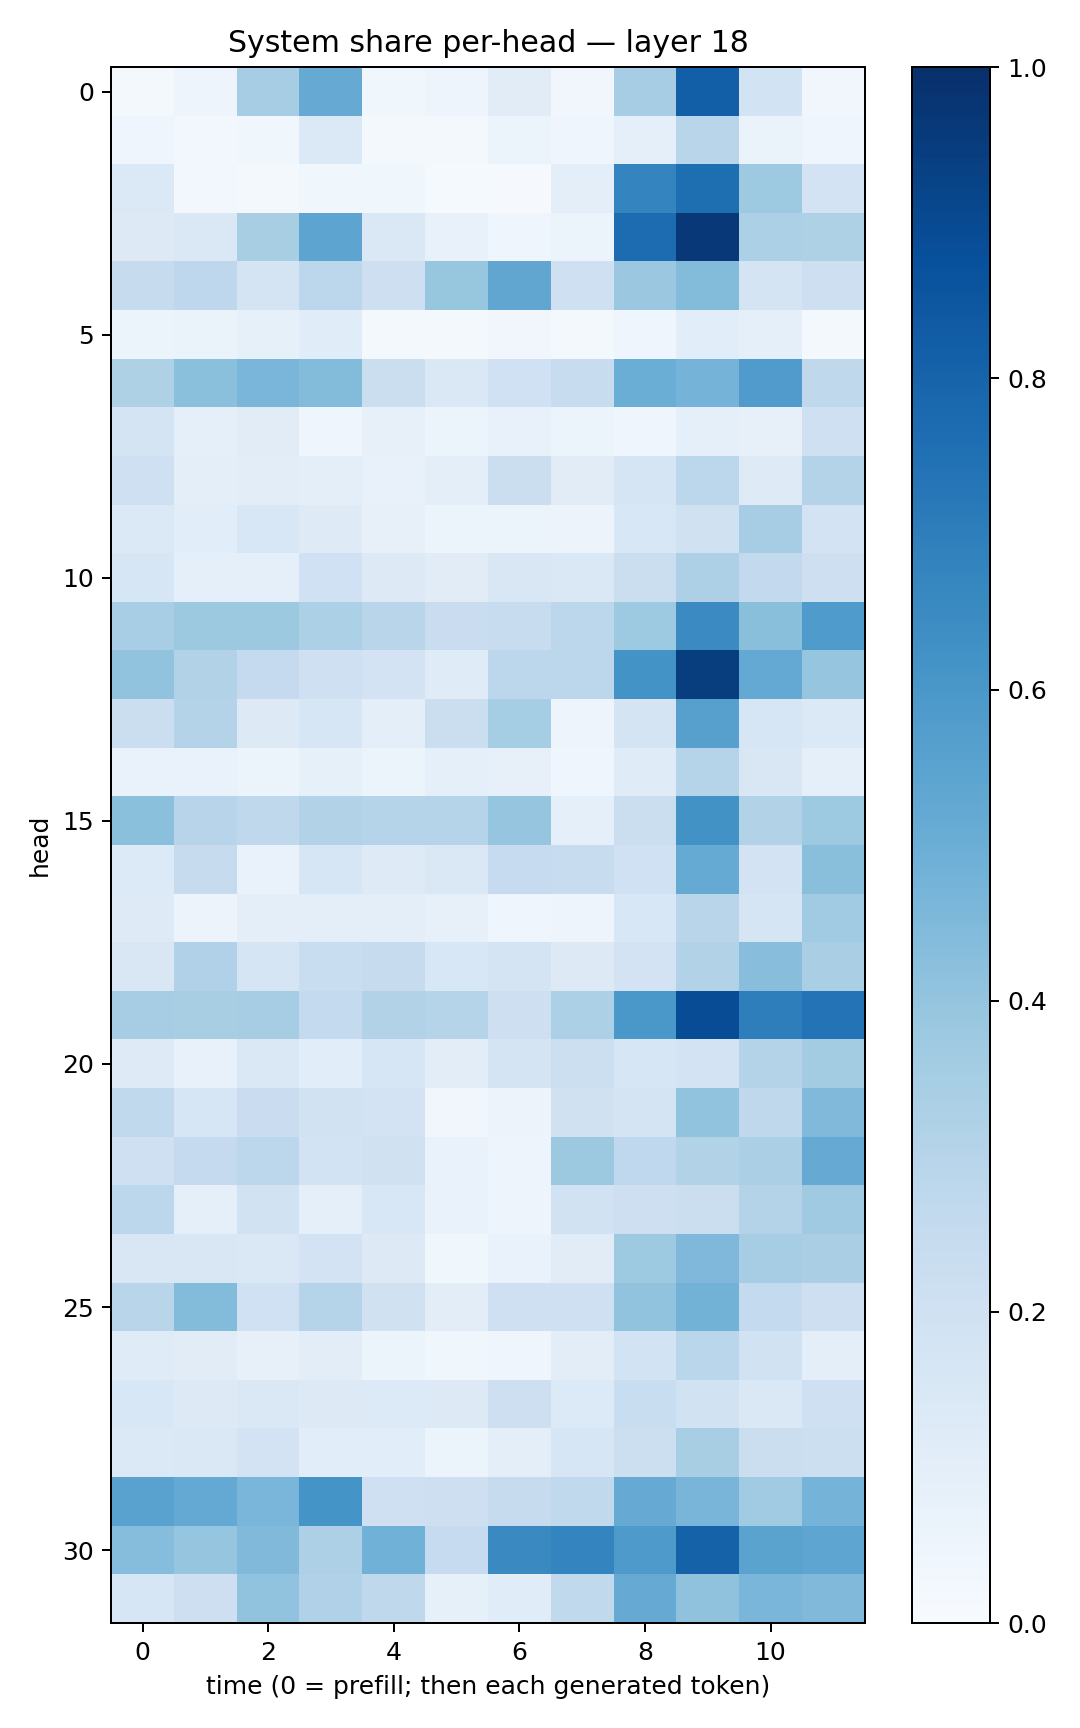

The data file committed next to this chart (first rows):
0.017202858, 0.050506324, 0.34906247, 0.51247334, 0.03793539, 0.047085233, 0.11300187, 0.032698136, 0.3487732, 0.8168482, 0.18430553, 0.03461467
0.04049, 0.02419, 0.03715, 0.1384, 0.02298, 0.01767, 0.06125, 0.04117, 0.08684, 0.2914, 0.06618, 0.04601
0.1398, 0.02458, 0.02111, 0.03554, 0.03894, 0.01432, 0.01101, 0.09437, 0.6726, 0.76, 0.3722, 0.1834
0.1259, 0.1428, 0.3412, 0.5401, 0.146, 0.07397, 0.04622, 0.05448, 0.7665, 0.9666, 0.3303, 0.3234
0.2438, 0.2749, 0.1771, 0.2811, 0.212, 0.3921, 0.5325, 0.2073, 0.3816, 0.4409, 0.1785, 0.2147
0.05872, 0.06367, 0.08409, 0.1158, 0.01889, 0.01988, 0.03185, 0.01867, 0.04585, 0.1081, 0.08743, 0.02066
0.3217, 0.4202, 0.4636, 0.4383, 0.2207, 0.1457, 0.2018, 0.2406, 0.5023, 0.4761, 0.5786, 0.2724
0.1758, 0.09245, 0.1128, 0.04245, 0.08093, 0.05878, 0.07544, 0.05901, 0.04571, 0.08847, 0.08034, 0.2104
0.2039, 0.09474, 0.105, 0.09719, 0.07597, 0.0967, 0.22, 0.1121, 0.1693, 0.2781, 0.1218, 0.3078
0.1392, 0.1077, 0.155, 0.1229, 0.07906, 0.05345, 0.06102, 0.05627, 0.153, 0.1984, 0.348, 0.1824
0.157, 0.09116, 0.09274, 0.2014, 0.1313, 0.1121, 0.1491, 0.1456, 0.2261, 0.3249, 0.2606, 0.2131
0.3453, 0.377, 0.3779, 0.3309, 0.2897, 0.2275, 0.2349, 0.2799, 0.3731, 0.6488, 0.4222, 0.5837
0.4042, 0.3128, 0.2519, 0.2096, 0.1803, 0.1208, 0.2797, 0.2804, 0.6208, 0.9463, 0.5221, 0.3949
0.2203, 0.3082, 0.1274, 0.1578, 0.09892, 0.2242, 0.3517, 0.04975, 0.1737, 0.5619, 0.1605, 0.1389
0.06864, 0.06989, 0.05104, 0.08334, 0.06149, 0.09131, 0.07855, 0.03931, 0.1177, 0.3037, 0.1519, 0.08819
0.4206, 0.2931, 0.2731, 0.3149, 0.2972, 0.2973, 0.3958, 0.09102, 0.2246, 0.6216, 0.3093, 0.3735
0.1359, 0.2438, 0.07006, 0.1613, 0.1248, 0.1465, 0.2473, 0.2351, 0.2031, 0.5195, 0.1835, 0.4239
0.1234, 0.05782, 0.0957, 0.09761, 0.09467, 0.08184, 0.04657, 0.047, 0.1528, 0.2902, 0.1711, 0.3655
0.1502, 0.318, 0.1663, 0.2309, 0.2444, 0.1537, 0.175, 0.1273, 0.1816, 0.3157, 0.4282, 0.3387
0.3479, 0.3413, 0.3511, 0.2572, 0.309, 0.2975, 0.212, 0.3304, 0.5983, 0.8901, 0.6991, 0.7383
0.1227, 0.07677, 0.147, 0.1085, 0.1604, 0.1045, 0.1727, 0.2163, 0.158, 0.1809, 0.3059, 0.3576
0.2634, 0.1569, 0.2286, 0.1922, 0.1821, 0.03332, 0.05734, 0.196, 0.1781, 0.4032, 0.2721, 0.4481
0.2074, 0.2535, 0.2812, 0.187, 0.1971, 0.06989, 0.04824, 0.3758, 0.268, 0.3108, 0.3335, 0.5143
0.2781, 0.08769, 0.1921, 0.08973, 0.1557, 0.06943, 0.05035, 0.1941, 0.2145, 0.2191, 0.3057, 0.3678
0.1491, 0.1521, 0.141, 0.1835, 0.1309, 0.03623, 0.06772, 0.1097, 0.373, 0.4508, 0.3488, 0.3368
0.2892, 0.4411, 0.202, 0.3037, 0.1968, 0.1022, 0.2061, 0.2057, 0.4062, 0.4772, 0.255, 0.2125
0.1188, 0.1129, 0.08025, 0.1022, 0.06, 0.03877, 0.04502, 0.1032, 0.1859, 0.2855, 0.1915, 0.09468
0.1548, 0.127, 0.1473, 0.131, 0.1336, 0.125, 0.2128, 0.1328, 0.2324, 0.1942, 0.1447, 0.207
0.1381, 0.1441, 0.1821, 0.1072, 0.1063, 0.05113, 0.09822, 0.1607, 0.217, 0.3432, 0.2205, 0.2166
0.5526, 0.5226, 0.4648, 0.6147, 0.2086, 0.2134, 0.2436, 0.2629, 0.5153, 0.4658, 0.3669, 0.4728
0.4326, 0.3969, 0.4465, 0.3276, 0.4854, 0.2486, 0.6529, 0.6727, 0.5895, 0.8049, 0.5471, 0.5388
0.1637, 0.2145, 0.4047, 0.3181, 0.2719, 0.08389, 0.1143, 0.2644, 0.5136, 0.4084, 0.462, 0.4473
